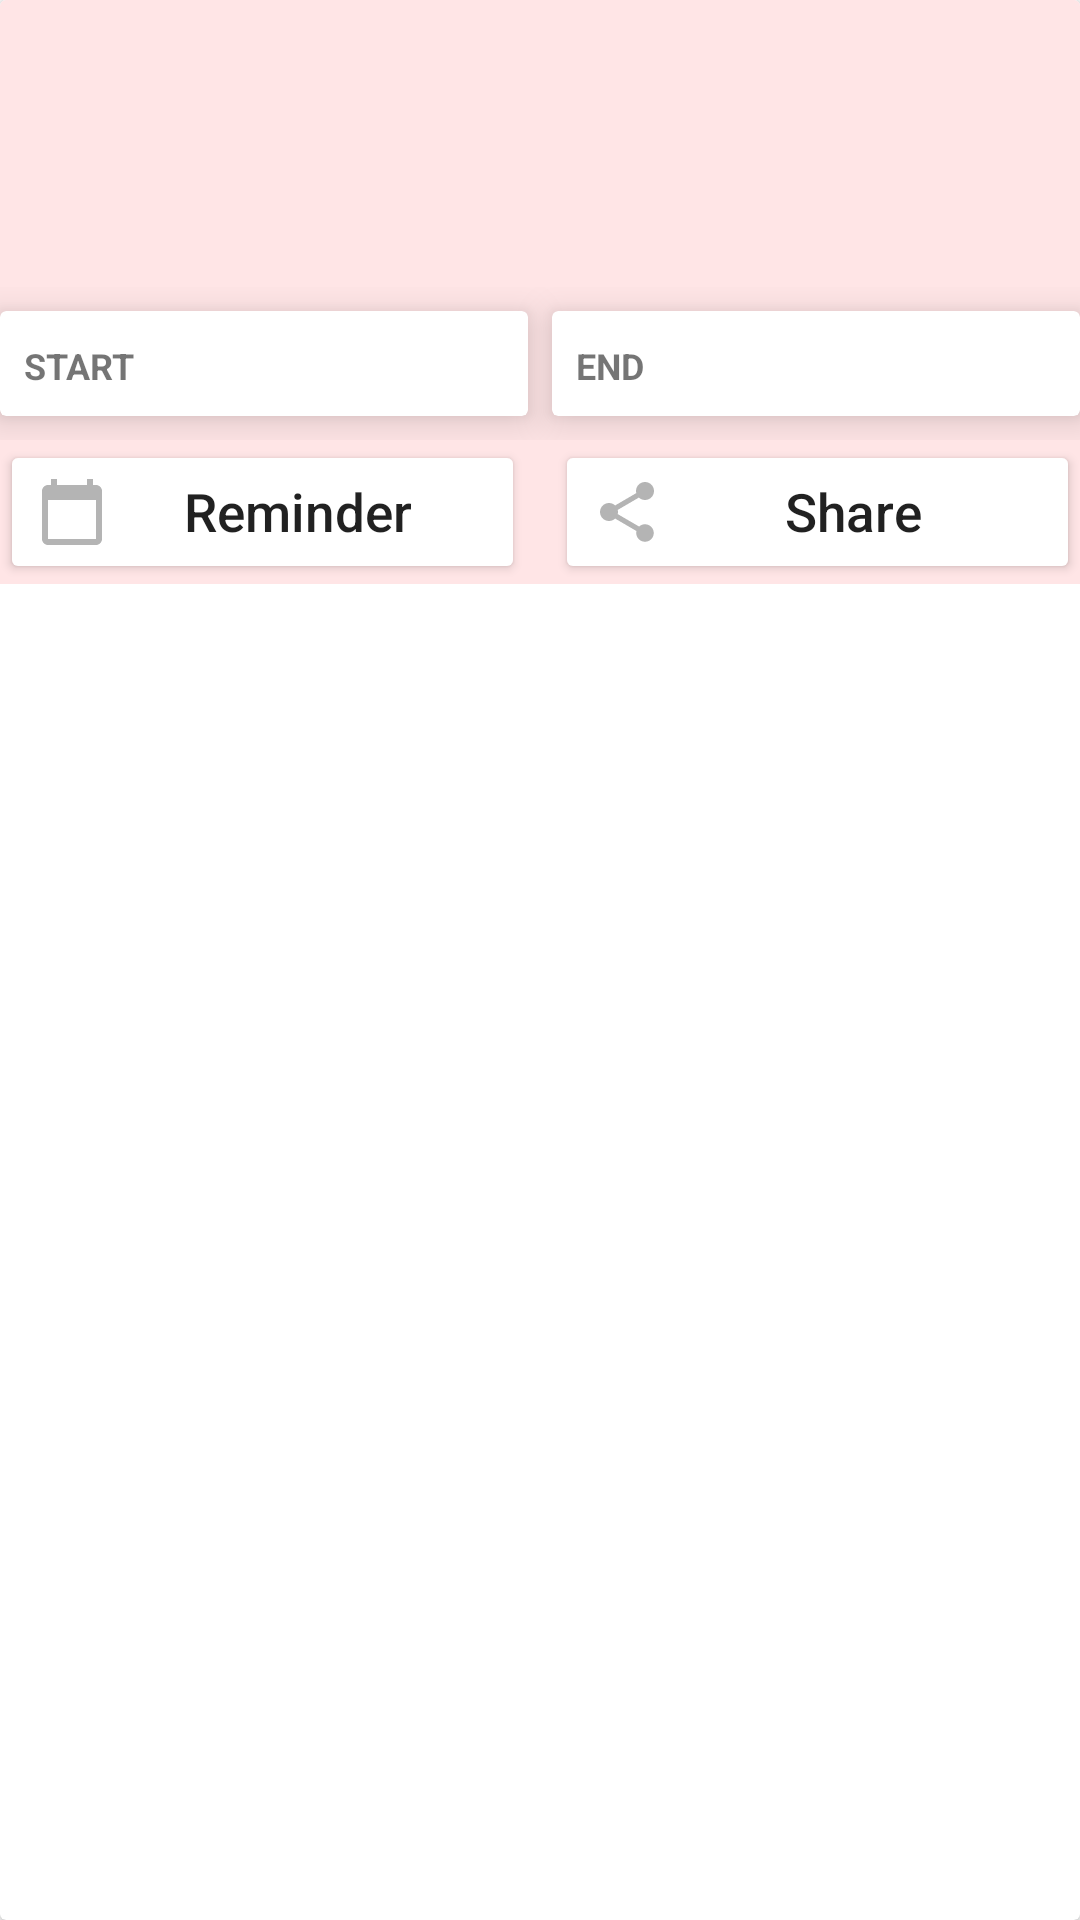

Android layout source for this screen:
<!-- AndroidManifest.xml: application theme Theme.Contesto -->
<!-- res/layout/layout_running_card.xml -->
<?xml version="1.0" encoding="utf-8"?>
<androidx.cardview.widget.CardView xmlns:android="http://schemas.android.com/apk/res/android"
    xmlns:app="http://schemas.android.com/apk/res-auto"
    xmlns:tools="http://schemas.android.com/tools"
    android:id="@+id/card_contest"
    android:layout_width="match_parent"
    android:layout_height="wrap_content"
    app:cardElevation="2dp"
    android:layout_margin="4dp"
    >

    <LinearLayout
        android:id="@+id/contest_detail_view_holder_contest"
        android:layout_width="match_parent"
        android:layout_height="wrap_content"
        android:background="#ffffe5e6"
        android:orientation="vertical">

        <TextView
            android:id="@+id/platform_name_contest"
            android:layout_width="match_parent"
            android:layout_height="wrap_content"
            android:layout_marginTop="4dp"
            android:ellipsize="end"
            android:gravity="center"
            android:paddingStart="8dp"
            android:paddingEnd="8dp"
            android:textAppearance="@style/TextAppearance.MaterialComponents.Headline5"
            tools:text="Codeforces" />
        <TextView
            android:id="@+id/tv_round_name_contest"
            android:layout_width="match_parent"
            android:layout_height="wrap_content"
            android:layout_marginTop="4dp"
            android:ellipsize="end"
            android:gravity="center"
            android:paddingStart="8dp"
            android:paddingEnd="8dp"
            android:textAppearance="@style/TextAppearance.MaterialComponents.Headline5"
            tools:text="Codeforces Round" />

        <TextView
            android:id="@+id/duration_contest_contest"
            android:layout_width="match_parent"
            android:layout_height="wrap_content"
            android:layout_marginTop="4dp"
            android:ellipsize="end"
            android:gravity="center"
            android:paddingStart="8dp"
            android:paddingEnd="8dp"
            android:textAppearance="@style/TextAppearance.AppCompat.Small"
            tools:text="3 days, 4 hr, 5 min" />


        <LinearLayout
            android:layout_width="match_parent"
            android:layout_height="wrap_content"
            android:orientation="horizontal">

            <androidx.cardview.widget.CardView
                android:id="@+id/start_card"
                android:layout_width="0dp"
                android:layout_height="wrap_content"

                android:layout_marginTop="8dp"
                android:layout_weight="1"
                app:cardElevation="8dp">

                <LinearLayout
                    android:layout_width="match_parent"
                    android:layout_height="wrap_content"
                    android:layout_margin="8dp"
                    android:orientation="horizontal">

                    <TextView
                        android:layout_width="wrap_content"
                        android:layout_height="wrap_content"
                        android:gravity="left"
                        android:text="@string/Start"
                        android:textSize="12sp"
                        android:textStyle="bold" />

                    <TextView
                        android:id="@+id/date_start_contest"
                        android:layout_width="match_parent"
                        android:layout_height="wrap_content"
                        android:layout_marginLeft="2dp"
                        android:autoSizeTextType="uniform"
                        android:maxLines="1"
                        android:textAllCaps="false"
                        android:textStyle="italic"
                        tools:text="01-10-2020 05:00 PM"

                        />

                </LinearLayout>

            </androidx.cardview.widget.CardView>

            <androidx.cardview.widget.CardView
                android:layout_width="0dp"
                android:layout_height="wrap_content"
                android:layout_marginVertical="8dp"
                android:layout_marginStart="8dp"
                android:layout_weight="1"
                app:cardElevation="8dp">

                <LinearLayout
                    android:layout_width="match_parent"
                    android:layout_height="wrap_content"
                    android:layout_margin="8dp"
                    android:orientation="horizontal">

                    <TextView
                        android:id="@+id/text_end"
                        android:layout_width="wrap_content"
                        android:layout_height="wrap_content"
                        android:gravity="center"
                        android:text="@string/End"
                        android:textSize="12sp"
                        android:textStyle="bold" />

                    <TextView
                        android:id="@+id/date_end_contest"
                        android:layout_width="match_parent"
                        android:layout_height="wrap_content"
                        android:layout_marginLeft="2dp"
                        android:autoSizeTextType="uniform"
                        android:maxLines="1"
                        android:textAllCaps="false"
                        android:textStyle="italic"
                        tools:text="02-10-2020 07:00 PM" />


                </LinearLayout>


            </androidx.cardview.widget.CardView>

        </LinearLayout>

        <LinearLayout
            android:layout_width="match_parent"
            android:layout_height="wrap_content"
            android:orientation="horizontal">



            <Button
                android:id="@+id/set_reminder_contest"
                android:layout_weight="1"
                android:layout_width="0dp"
                android:layout_height="wrap_content"
                android:text="Reminder"
                android:textAllCaps="false"
                android:backgroundTint="@color/white"
                android:contentDescription="For Set Notification"
                android:drawableLeft="@drawable/vector_calendar"
                app:borderWidth="0dp"
                android:maxLines="1"
                android:autoSizeTextType="uniform"
                android:padding="12dp"
                android:layout_marginRight="5dp"


                />

            <Button
                android:id="@+id/share_in_whatsapp_contest"
                android:layout_weight="1"
                android:layout_width="0dp"
                android:layout_height="wrap_content"
                android:text="Share"
                android:textAllCaps="false"
                android:backgroundTint="@color/white"
                android:contentDescription="For Set Reminder"
                android:drawableLeft="@drawable/vector_share"
                app:borderWidth="0dp"
                android:maxLines="1"
                android:autoSizeTextType="uniform"
                android:padding="12dp"
                android:layout_marginLeft="5dp"

                />
        </LinearLayout>


    </LinearLayout>

</androidx.cardview.widget.CardView>
<!-- resources referenced by this layout -->
<resources>
  <color name="white">#FFFFFFFF</color>
  <!-- drawable vector_calendar (drawable) -->
  <?xml version="1.0" encoding="utf-8"?>
  <vector android:height="24dp" android:tint="#B4B4B4"
      android:viewportHeight="24" android:viewportWidth="24"
      android:width="24dp" xmlns:android="http://schemas.android.com/apk/res/android">
      <path android:fillColor="@android:color/white" android:pathData="M20,3h-1L19,1h-2v2L7,3L7,1L5,1v2L4,3c-1.1,0 -2,0.9 -2,2v16c0,1.1 0.9,2 2,2h16c1.1,0 2,-0.9 2,-2L22,5c0,-1.1 -0.9,-2 -2,-2zM20,21L4,21L4,8h16v13z"/>
  </vector>
  <!-- drawable vector_share (drawable) -->
  <?xml version="1.0" encoding="utf-8"?>
  <vector android:height="24dp" android:tint="#B4B4B4"
      android:viewportHeight="24" android:viewportWidth="24"
      android:width="24dp" xmlns:android="http://schemas.android.com/apk/res/android">
      <path android:fillColor="@android:color/white" android:pathData="M18,16.08c-0.76,0 -1.44,0.3 -1.96,0.77L8.91,12.7c0.05,-0.23 0.09,-0.46 0.09,-0.7s-0.04,-0.47 -0.09,-0.7l7.05,-4.11c0.54,0.5 1.25,0.81 2.04,0.81 1.66,0 3,-1.34 3,-3s-1.34,-3 -3,-3 -3,1.34 -3,3c0,0.24 0.04,0.47 0.09,0.7L8.04,9.81C7.5,9.31 6.79,9 6,9c-1.66,0 -3,1.34 -3,3s1.34,3 3,3c0.79,0 1.5,-0.31 2.04,-0.81l7.12,4.16c-0.05,0.21 -0.08,0.43 -0.08,0.65 0,1.61 1.31,2.92 2.92,2.92 1.61,0 2.92,-1.31 2.92,-2.92s-1.31,-2.92 -2.92,-2.92z"/>
  </vector>
  <string name="End">END</string>
  <string name="Start">START</string>
  <style name="Theme.Contesto" parent="Theme.MaterialComponents.DayNight.NoActionBar">
          
          <item name="colorPrimary">@color/purple_500</item>
          <item name="colorPrimaryVariant">@color/purple_700</item>
          <item name="colorOnPrimary">@color/white</item>
          
          <item name="colorSecondary">@color/teal_200</item>
          <item name="colorSecondaryVariant">@color/teal_700</item>
          <item name="colorOnSecondary">@color/black</item>
          
          <item name="android:statusBarColor" tools:targetApi="l">#39393A</item>
          
      </style>
  <color name="purple_500">#FF6200EE</color>
  <color name="purple_700">#FF3700B3</color>
  <color name="teal_200">#FF03DAC5</color>
  <color name="teal_700">#FF018786</color>
  <color name="black">#FF000000</color>
</resources>
